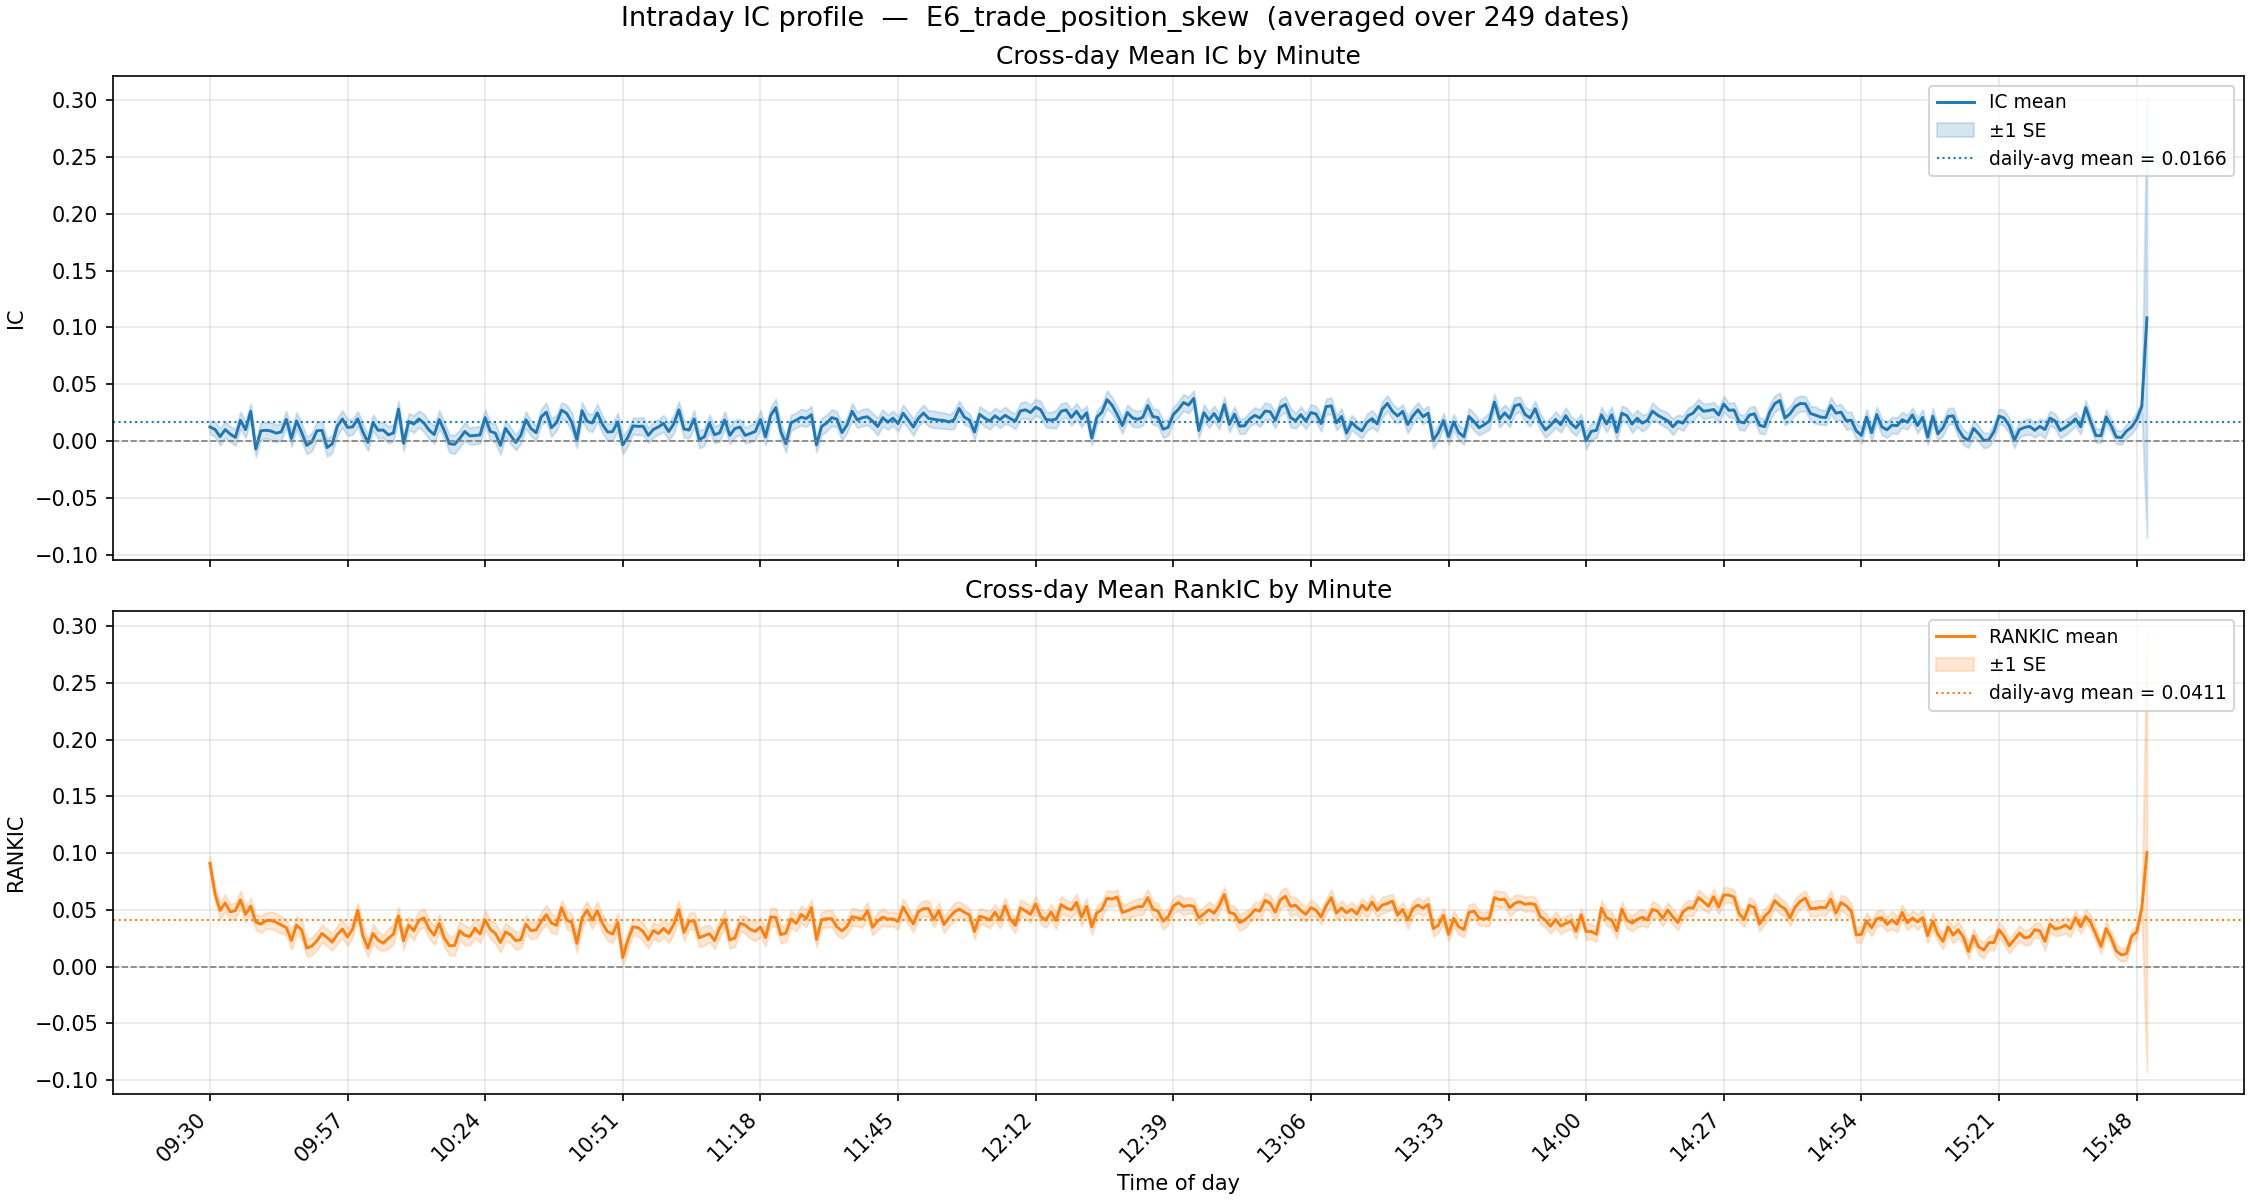

Data behind this chart, as committed beside it:
minute, ic_mean, ic_std, ic_n, ic_t, rankic_mean, rankic_std, rankic_n, rankic_t
930, 0.0124, 0.0885, 249, 2.21, 0.0909, 0.0992, 249, 14.45
931, 0.0103, 0.1063, 249, 1.534, 0.064, 0.1041, 249, 9.705
932, 0.0039, 0.1168, 249, 0.521, 0.0494, 0.1217, 249, 6.4
933, 0.0101, 0.1131, 249, 1.406, 0.056, 0.1177, 249, 7.509
934, 0.0061, 0.1103, 249, 0.8731, 0.0481, 0.111, 249, 6.837
935, 0.0033, 0.1118, 249, 0.4628, 0.0492, 0.1123, 249, 6.92
936, 0.0183, 0.1185, 249, 2.432, 0.0587, 0.1221, 249, 7.587
937, 0.01, 0.113, 249, 1.4, 0.0459, 0.1067, 249, 6.791
938, 0.0261, 0.1094, 249, 3.763, 0.0532, 0.1155, 249, 7.272
939, -0.007, 0.1093, 249, -1.01, 0.0393, 0.1025, 249, 6.042
940, 0.009, 0.1237, 249, 1.15, 0.0373, 0.1214, 249, 4.847
941, 0.0095, 0.1092, 249, 1.373, 0.0404, 0.1091, 249, 5.847
942, 0.0088, 0.1244, 249, 1.121, 0.0407, 0.1177, 249, 5.454
943, 0.0069, 0.1193, 249, 0.9161, 0.039, 0.1228, 249, 5.015
944, 0.0081, 0.1171, 249, 1.087, 0.0365, 0.1155, 249, 4.993
945, 0.0191, 0.1145, 249, 2.628, 0.0342, 0.1106, 249, 4.884
946, 0.0022, 0.1111, 249, 0.3162, 0.0229, 0.1247, 249, 2.901
947, 0.0178, 0.1185, 249, 2.364, 0.0364, 0.1237, 249, 4.645
948, 0.0077, 0.1284, 249, 0.941, 0.0322, 0.1357, 249, 3.745
949, -0.0038, 0.1198, 249, -0.5031, 0.0162, 0.1172, 249, 2.186
950, -0.0007, 0.1247, 249, -0.0927, 0.018, 0.1239, 249, 2.288
951, 0.0091, 0.1248, 249, 1.152, 0.0227, 0.1301, 249, 2.749
952, 0.0094, 0.1249, 249, 1.188, 0.0291, 0.1226, 249, 3.75
953, -0.0057, 0.1232, 249, -0.7276, 0.0254, 0.1214, 249, 3.306
954, -0.0025, 0.1211, 249, -0.327, 0.0215, 0.115, 249, 2.95
955, 0.0131, 0.1181, 249, 1.747, 0.0282, 0.1219, 249, 3.656
956, 0.0195, 0.1194, 249, 2.571, 0.033, 0.1283, 249, 4.065
957, 0.012, 0.1153, 249, 1.641, 0.026, 0.12, 249, 3.419
958, 0.0125, 0.1067, 249, 1.843, 0.0331, 0.1114, 249, 4.686
959, 0.0196, 0.1049, 249, 2.949, 0.0495, 0.1053, 249, 7.417
1000, 0.0081, 0.1221, 249, 1.048, 0.0272, 0.1383, 249, 3.108
1001, -0.0012, 0.1129, 249, -0.1659, 0.0162, 0.1203, 249, 2.123
1002, 0.0163, 0.1091, 249, 2.352, 0.0291, 0.1314, 249, 3.493
1003, 0.0095, 0.1115, 249, 1.337, 0.0232, 0.1242, 249, 2.953
1004, 0.0097, 0.1075, 249, 1.43, 0.0205, 0.1077, 249, 3.009
1005, 0.0055, 0.1186, 249, 0.7338, 0.0248, 0.1402, 249, 2.788
1006, 0.0071, 0.117, 249, 0.9544, 0.0285, 0.1325, 249, 3.395
1007, 0.0282, 0.1121, 249, 3.968, 0.0447, 0.1245, 249, 5.659
1008, -0.0019, 0.1087, 249, -0.2829, 0.0227, 0.1239, 249, 2.89
1009, 0.0172, 0.1131, 249, 2.398, 0.0365, 0.1185, 249, 4.856
1010, 0.015, 0.1188, 249, 1.996, 0.0316, 0.1318, 249, 3.779
1011, 0.0195, 0.1155, 249, 2.66, 0.0406, 0.128, 249, 5.011
1012, 0.0158, 0.1234, 249, 2.026, 0.0429, 0.1294, 249, 5.23
1013, 0.0096, 0.1234, 249, 1.232, 0.0331, 0.1277, 249, 4.09
1014, 0.0057, 0.1237, 249, 0.7317, 0.0276, 0.1293, 249, 3.365
1015, 0.019, 0.1257, 249, 2.384, 0.038, 0.1227, 249, 4.891
1016, 0.009, 0.1163, 249, 1.224, 0.025, 0.1196, 249, 3.298
1017, -0.0024, 0.1212, 249, -0.3096, 0.0183, 0.1315, 249, 2.193
1018, -0.0029, 0.1296, 249, -0.3531, 0.0185, 0.1368, 249, 2.133
1019, 0.0022, 0.1187, 249, 0.2874, 0.0315, 0.1277, 249, 3.897
1020, 0.0084, 0.1269, 249, 1.048, 0.0275, 0.1386, 249, 3.134
1021, 0.0045, 0.1166, 249, 0.6122, 0.0265, 0.1214, 249, 3.438
1022, 0.0049, 0.1231, 249, 0.6234, 0.0338, 0.1328, 249, 4.018
1023, 0.0054, 0.117, 249, 0.7306, 0.0286, 0.1238, 249, 3.652
1024, 0.0206, 0.1127, 249, 2.884, 0.0411, 0.1302, 249, 4.977
1025, 0.0086, 0.1176, 249, 1.156, 0.0328, 0.1273, 249, 4.069
1026, 0.0069, 0.1354, 249, 0.8066, 0.0291, 0.1411, 249, 3.256
1027, -0.0038, 0.128, 249, -0.4716, 0.0211, 0.131, 249, 2.547
1028, 0.0112, 0.1153, 249, 1.527, 0.0304, 0.1307, 249, 3.675
1029, 0.0049, 0.1144, 249, 0.6709, 0.0279, 0.108, 249, 4.074
... 321 more rows
